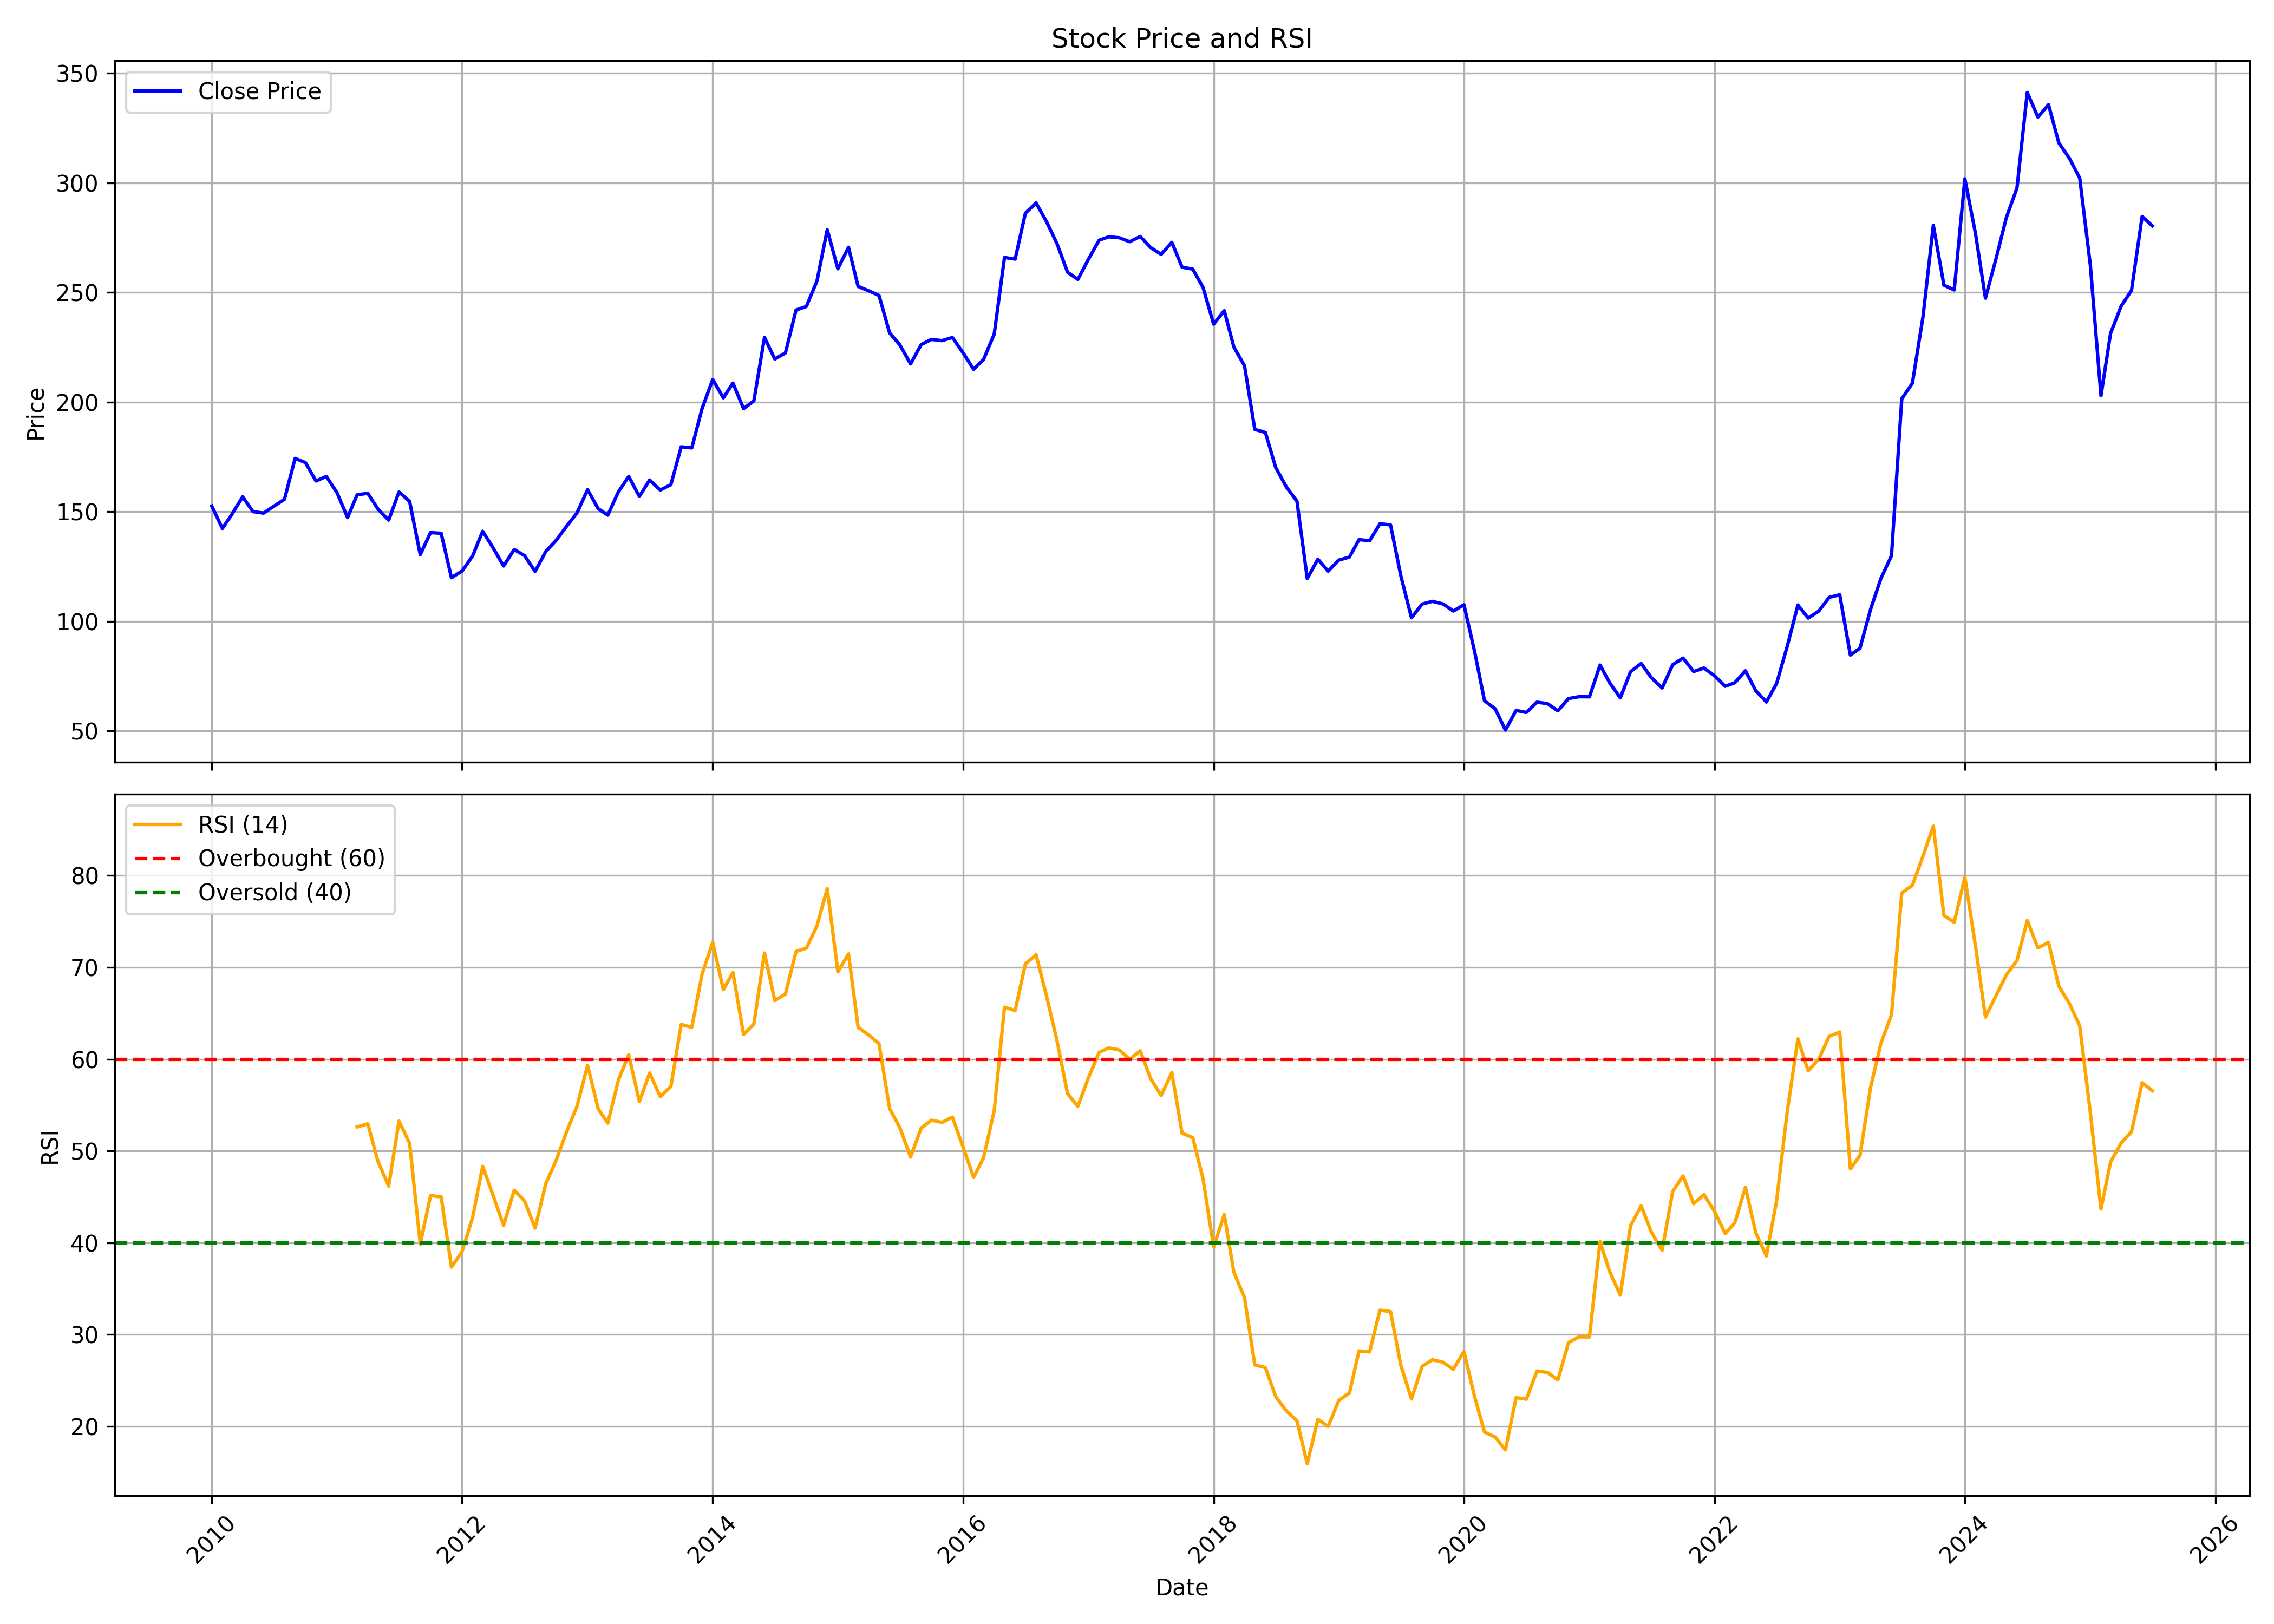

The file beside this chart, header and first rows:
, date, symbol, open, high, low, close, volume, rsi
0, 2010-01-01, DBCORP, 157.6, 170.5, 145.9, 152.5, 47516661, 
1, 2010-02-01, DBCORP, 152.7, 155, 124.8, 142.3, 1493207, 
2, 2010-03-01, DBCORP, 142.3, 168.8, 142.3, 148.9, 4069791, 
3, 2010-04-01, DBCORP, 149.7, 165.7, 148.8, 156.8, 1563021, 
4, 2010-05-01, DBCORP, 157.5, 161.1, 131.6, 150, 1043507, 
5, 2010-06-01, DBCORP, 148.9, 157.5, 141.7, 149.3, 742422, 
6, 2010-07-01, DBCORP, 149.6, 153.2, 143.5, 152.5, 727392, 
7, 2010-08-01, DBCORP, 155.2, 172.6, 150.4, 155.7, 982342, 
8, 2010-09-01, DBCORP, 157.7, 181.1, 154.6, 174.3, 1830086, 
9, 2010-10-01, DBCORP, 173.7, 194.1, 165.9, 172.4, 1378011, 
10, 2010-11-01, DBCORP, 178.4, 178.4, 150.2, 164, 879598, 
11, 2010-12-01, DBCORP, 163.3, 172.1, 147.1, 166.1, 545534, 
12, 2011-01-01, DBCORP, 166.5, 174.4, 147.2, 158.7, 1694796, 
13, 2011-02-01, DBCORP, 161.9, 163.5, 144.6, 147.3, 289416, 
14, 2011-03-01, DBCORP, 149.1, 172.8, 147.4, 157.7, 529140, 52.62
15, 2011-04-01, DBCORP, 158, 188, 152, 158.4, 689856, 52.96
16, 2011-05-01, DBCORP, 155.3, 161.5, 142.6, 151.1, 1240638, 48.82
17, 2011-06-01, DBCORP, 151.4, 153.9, 143.9, 146.2, 503565, 46.17
18, 2011-07-01, DBCORP, 147.6, 164, 141.2, 159, 1646598, 53.25
19, 2011-08-01, DBCORP, 157.4, 162.2, 143.1, 154.7, 7062008, 50.83
20, 2011-09-01, DBCORP, 154.7, 159.1, 127.4, 130.4, 642799, 39.85
21, 2011-10-01, DBCORP, 127.4, 154.4, 122.9, 140.4, 536218, 45.14
22, 2011-11-01, DBCORP, 138.1, 145.5, 124.8, 140.1, 184970, 45
23, 2011-12-01, DBCORP, 143.1, 143.1, 110.1, 119.9, 319988, 37.35
24, 2012-01-01, DBCORP, 117.1, 136.3, 114.5, 122.9, 191751, 39.03
25, 2012-02-01, DBCORP, 121.8, 133.4, 121, 129.9, 1184416, 42.81
26, 2012-03-01, DBCORP, 132.9, 143.8, 128.4, 141.1, 610759, 48.33
27, 2012-04-01, DBCORP, 141.1, 141.1, 129, 133.3, 155031, 45.09
28, 2012-05-01, DBCORP, 133.8, 142.5, 122.4, 125.2, 647559, 41.9
29, 2012-06-01, DBCORP, 127.6, 135.1, 117.2, 132.7, 4698460, 45.73
30, 2012-07-01, DBCORP, 131.2, 145.6, 124.4, 130, 2020278, 44.57
31, 2012-08-01, DBCORP, 129.6, 151.8, 117.3, 122.8, 1257954, 41.6
32, 2012-09-01, DBCORP, 125, 134.5, 120.9, 131.8, 235411, 46.43
33, 2012-10-01, DBCORP, 130.6, 153.5, 128.7, 136.9, 588088, 48.95
34, 2012-11-01, DBCORP, 138.4, 146.9, 133.9, 143.4, 811552, 52.1
35, 2012-12-01, DBCORP, 143.3, 150.2, 139.3, 149.4, 730876, 54.84
36, 2013-01-01, DBCORP, 150.1, 164.4, 145.2, 160, 2111153, 59.33
37, 2013-02-01, DBCORP, 163.6, 164.6, 149.5, 151.3, 919937, 54.58
38, 2013-03-01, DBCORP, 148.2, 173.8, 140.8, 148.4, 1702642, 53.03
39, 2013-04-01, DBCORP, 150.8, 162, 140.9, 159.1, 1030120, 57.72
40, 2013-05-01, DBCORP, 159.1, 175.1, 153.1, 166.1, 1113321, 60.49
41, 2013-06-01, DBCORP, 164.6, 171.1, 146.2, 156.9, 1355467, 55.38
42, 2013-07-01, DBCORP, 154.8, 186.2, 151.1, 164.4, 2738867, 58.49
43, 2013-08-01, DBCORP, 166.9, 173.7, 150.7, 159.8, 487834, 55.91
44, 2013-09-01, DBCORP, 158.4, 179.7, 157.7, 162.3, 818001, 57.01
45, 2013-10-01, DBCORP, 160.6, 183.8, 160.6, 179.6, 889648, 63.78
46, 2013-11-01, DBCORP, 185.8, 185.8, 173.1, 179.1, 459171, 63.47
47, 2013-12-01, DBCORP, 177.1, 214.7, 166.3, 197.1, 539223, 69.28
48, 2014-01-01, DBCORP, 197.1, 230.1, 190.4, 210.3, 2377675, 72.72
49, 2014-02-01, DBCORP, 212.2, 217.2, 183.8, 201.9, 518515, 67.56
50, 2014-03-01, DBCORP, 201.1, 218.5, 192.7, 208.6, 536258, 69.43
51, 2014-04-01, DBCORP, 204.6, 207.5, 185.8, 197, 1793005, 62.68
52, 2014-05-01, DBCORP, 197, 209, 180.2, 200.5, 2371532, 63.82
53, 2014-06-01, DBCORP, 202.4, 241.5, 197.5, 229.5, 1777580, 71.56
54, 2014-07-01, DBCORP, 229.5, 230.5, 207.8, 219.6, 1288858, 66.38
55, 2014-08-01, DBCORP, 222.3, 225, 209.4, 222.4, 895814, 67.09
56, 2014-09-01, DBCORP, 222.3, 252.4, 220.9, 242, 1223292, 71.73
57, 2014-10-01, DBCORP, 237.6, 269.5, 228.6, 243.6, 1294801, 72.08
58, 2014-11-01, DBCORP, 243.6, 261.9, 236.7, 255.2, 286483, 74.51
59, 2014-12-01, DBCORP, 253.4, 281.5, 241.5, 278.6, 635244, 78.58
... 127 more rows
